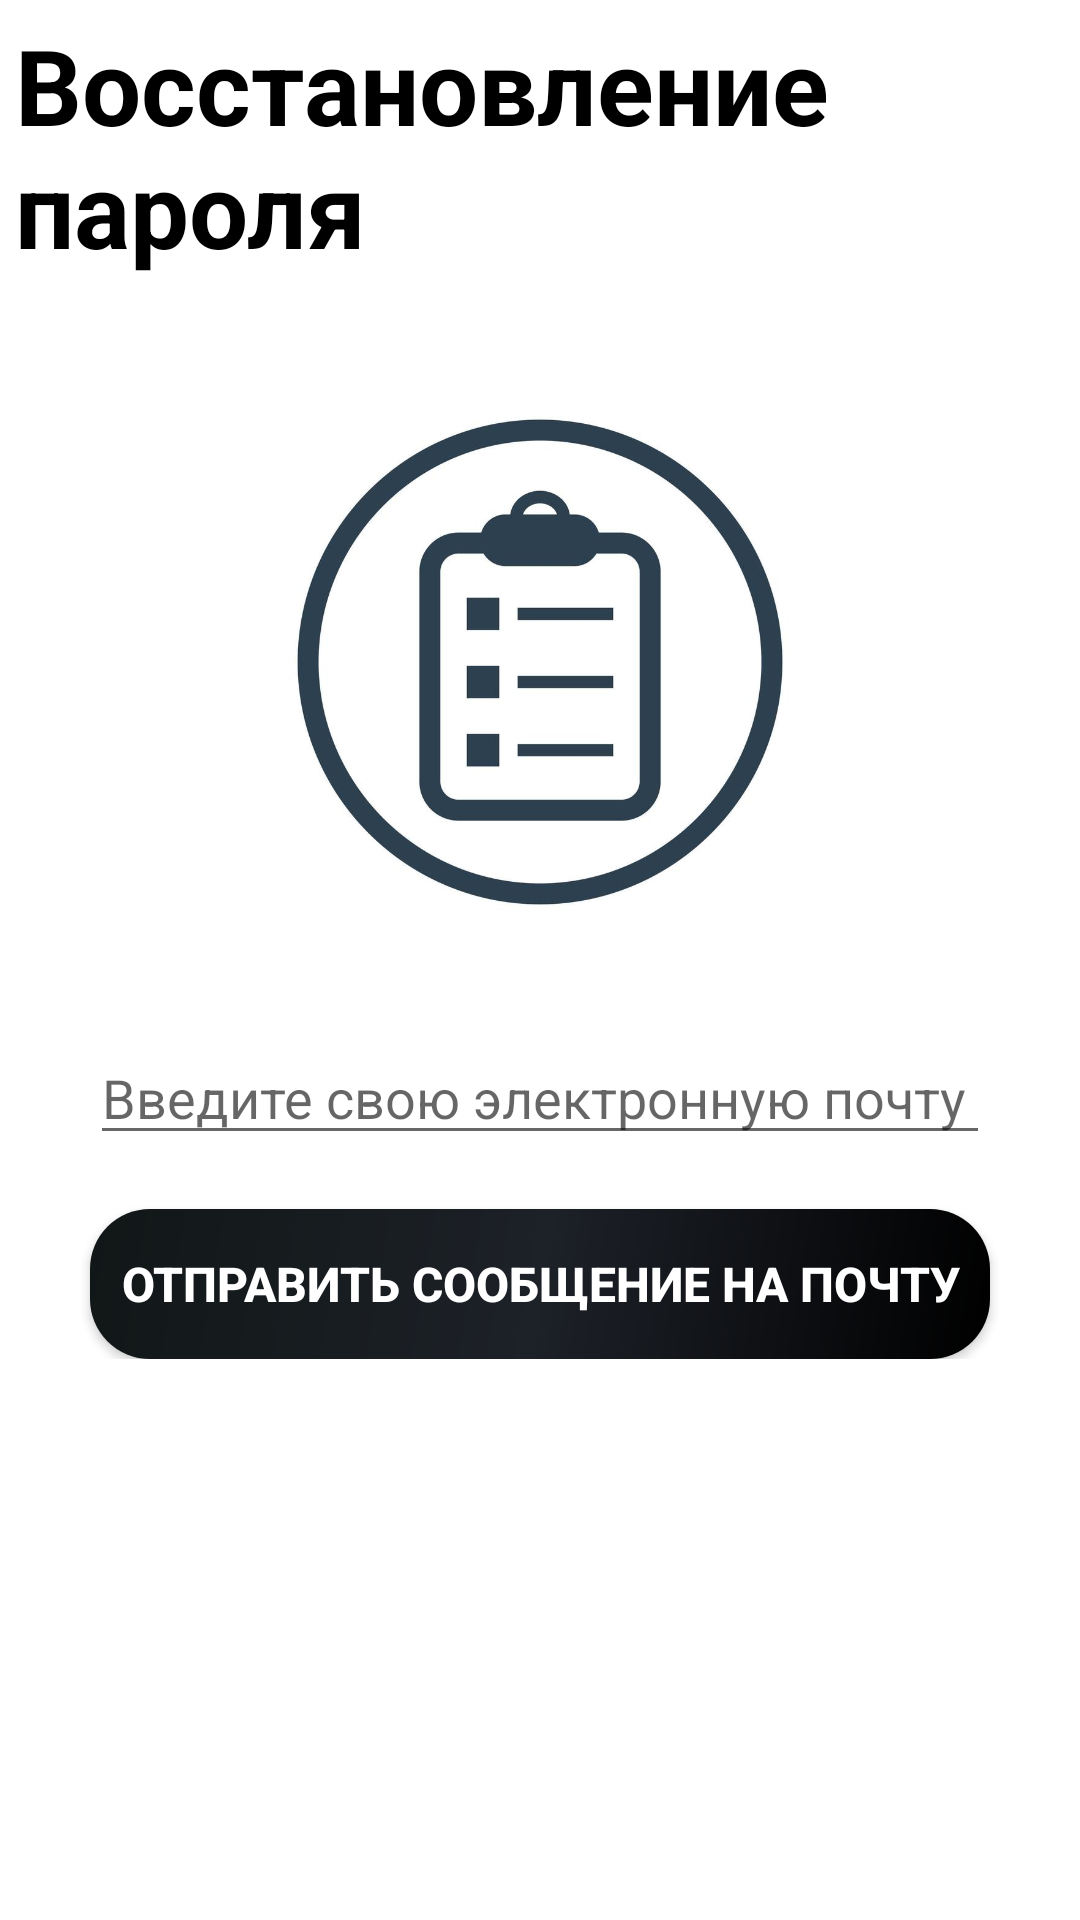

Android layout source for this screen:
<!-- AndroidManifest.xml: application theme Theme.NotesV2 -->
<!-- res/layout/fragment_forget_password.xml -->
<?xml version="1.0" encoding="utf-8"?>
<layout xmlns:android="http://schemas.android.com/apk/res/android"
    xmlns:tools="http://schemas.android.com/tools"
    xmlns:app="http://schemas.android.com/apk/res-auto">

    <data>

    </data>

    <FrameLayout
        android:layout_width="match_parent"
        android:layout_height="match_parent"
        tools:context=".Fragments.ForgetPasswordFragment">

        <androidx.constraintlayout.widget.ConstraintLayout
            android:layout_width="match_parent"
            android:layout_height="match_parent">


            <LinearLayout
                android:id="@+id/title_layout"
                android:layout_width="match_parent"
                android:layout_height="wrap_content"
                android:padding="5dp"
                android:orientation="vertical"
                app:layout_constraintTop_toTopOf="parent"
                app:layout_constraintStart_toStartOf="parent"
                app:layout_constraintEnd_toEndOf="parent">

                <TextView
                    android:layout_width="match_parent"
                    android:layout_height="wrap_content"
                    android:text="Восстановление пароля"
                    android:textSize="35sp"
                    android:textColor="?attr/colorOnSecondary"
                    android:textStyle="bold">

                </TextView>

            </LinearLayout>

            <ImageView
                android:id="@+id/deverse_logo"
                android:layout_width="200dp"
                android:layout_height="200dp"
                android:src="@drawable/note_icon"
                app:layout_constraintBottom_toTopOf="@+id/fp_layout"
                app:layout_constraintEnd_toEndOf="parent"
                app:layout_constraintStart_toStartOf="parent"
                app:layout_constraintTop_toBottomOf="@+id/title_layout"
                tools:ignore="ContentDescription"
                android:scaleType="centerCrop">

            </ImageView>

            <LinearLayout
                android:id="@+id/fp_layout"
                android:layout_width="match_parent"
                android:layout_height="wrap_content"
                android:orientation="vertical"
                app:layout_constraintBottom_toTopOf="@+id/progressbar"
                app:layout_constraintStart_toStartOf="parent"
                app:layout_constraintEnd_toEndOf="parent"
                app:layout_constraintTop_toBottomOf="@+id/deverse_logo">

                <EditText
                    android:id="@+id/forgotpasswordtext"
                    android:layout_width="match_parent"
                    android:layout_height="wrap_content"
                    android:layout_marginLeft="30dp"
                    android:layout_marginRight="30dp"
                    android:layout_marginBottom="10dp"
                    android:hint="Введите свою электронную почту"
                    android:inputType="textEmailAddress"
                    android:autofillHints="emailAddress">

                </EditText>

                <android.widget.Button
                    android:id="@+id/passwordrecover"
                    android:layout_width="match_parent"
                    android:layout_height="50dp"
                    android:layout_marginLeft="30dp"
                    android:layout_marginTop="8dp"
                    android:layout_marginRight="30dp"
                    android:background="@drawable/sign_in_bg"
                    android:text="Отправить сообщение на почту"
                    android:textColor="@color/white"
                    android:textSize="16sp"
                    android:textStyle="bold"
                    app:layout_constraintStart_toStartOf="parent"
                    app:layout_constraintEnd_toEndOf="parent"
                    app:layout_constraintBottom_toTopOf="@+id/gobacktologin"
                    app:layout_constraintTop_toBottomOf="@+id/forgotpasswordtext">

                </android.widget.Button>


            </LinearLayout>

            <ProgressBar
                android:id="@+id/progressbar"
                android:layout_width="wrap_content"
                android:layout_height="wrap_content"
                android:layout_centerHorizontal="true"
                android:visibility="invisible"
                app:layout_constraintBottom_toTopOf="@+id/gobacktologin"
                app:layout_constraintEnd_toEndOf="parent"
                app:layout_constraintStart_toStartOf="parent"
                app:layout_constraintTop_toBottomOf="@+id/fp_layout"
                android:indeterminateTint="?attr/colorOnSecondary"
                android:layout_marginTop="10dp"
                android:layout_marginBottom="10dp">

            </ProgressBar>




            <android.widget.Button
                android:id="@+id/gobacktologin"
                android:layout_width="match_parent"
                android:layout_height="50dp"
                android:layout_alignParentBottom="true"
                android:layout_marginLeft="30dp"
                android:layout_marginRight="30dp"
                android:background="@drawable/google_button_bg"
                android:text="Вернуться ко входу"
                android:textColor="@color/white"
                android:textSize="16sp"
                android:textStyle="bold"
                app:layout_constraintStart_toStartOf="parent"
                app:layout_constraintEnd_toEndOf="parent"
                app:layout_constraintBottom_toBottomOf="parent"
                app:layout_constraintTop_toBottomOf="@+id/progressbar">

            </android.widget.Button>


        </androidx.constraintlayout.widget.ConstraintLayout>


    </FrameLayout>
</layout>
<!-- resources referenced by this layout -->
<resources>
  <!-- drawable note_icon: png bitmap (drawable, 31981 bytes) -->
  <!-- drawable sign_in_bg (drawable) -->
  <?xml version="1.0" encoding="utf-8"?>
  <shape xmlns:android="http://schemas.android.com/apk/res/android">
  
      <corners
          android:radius="20dp">
  
      </corners>
  
      <gradient
          android:startColor="#000000"
          android:centerColor="#1D2128"
          android:endColor="#111717"
          android:angle="135"/>
  
  </shape>
  <style name="Theme.NotesV2" parent="Theme.MaterialComponents.DayNight.NoActionBar">
          
          <item name="colorPrimary">@color/white</item>
          <item name="colorPrimaryVariant">@color/purple_700</item>
          <item name="colorOnPrimary">@color/white</item>
          
          <item name="colorSecondary">@color/teal_200</item>
          <item name="colorSecondaryVariant">@color/teal_700</item>
          <item name="colorOnSecondary">@color/black</item>
          
          <item name="android:statusBarColor" tools:targetApi="l">@color/transparent</item>
          <item name="backgroundColor">@color/transparent</item>
          <item name="android:navigationBarColor">@color/transparent</item>
          <item name="color">#EAEFF3</item>
          
  
  
  
      </style>
  <!-- not gathered from this repository: default colours our renderer supplied (Android Studio template values) -->
  <color name="purple_700">#FF3700B3</color>
  <color name="teal_200">#FF03DAC5</color>
  <color name="teal_700">#FF018786</color>
  <color name="black">#FF000000</color>
  <color name="white">#FFFFFFFF</color>
</resources>
